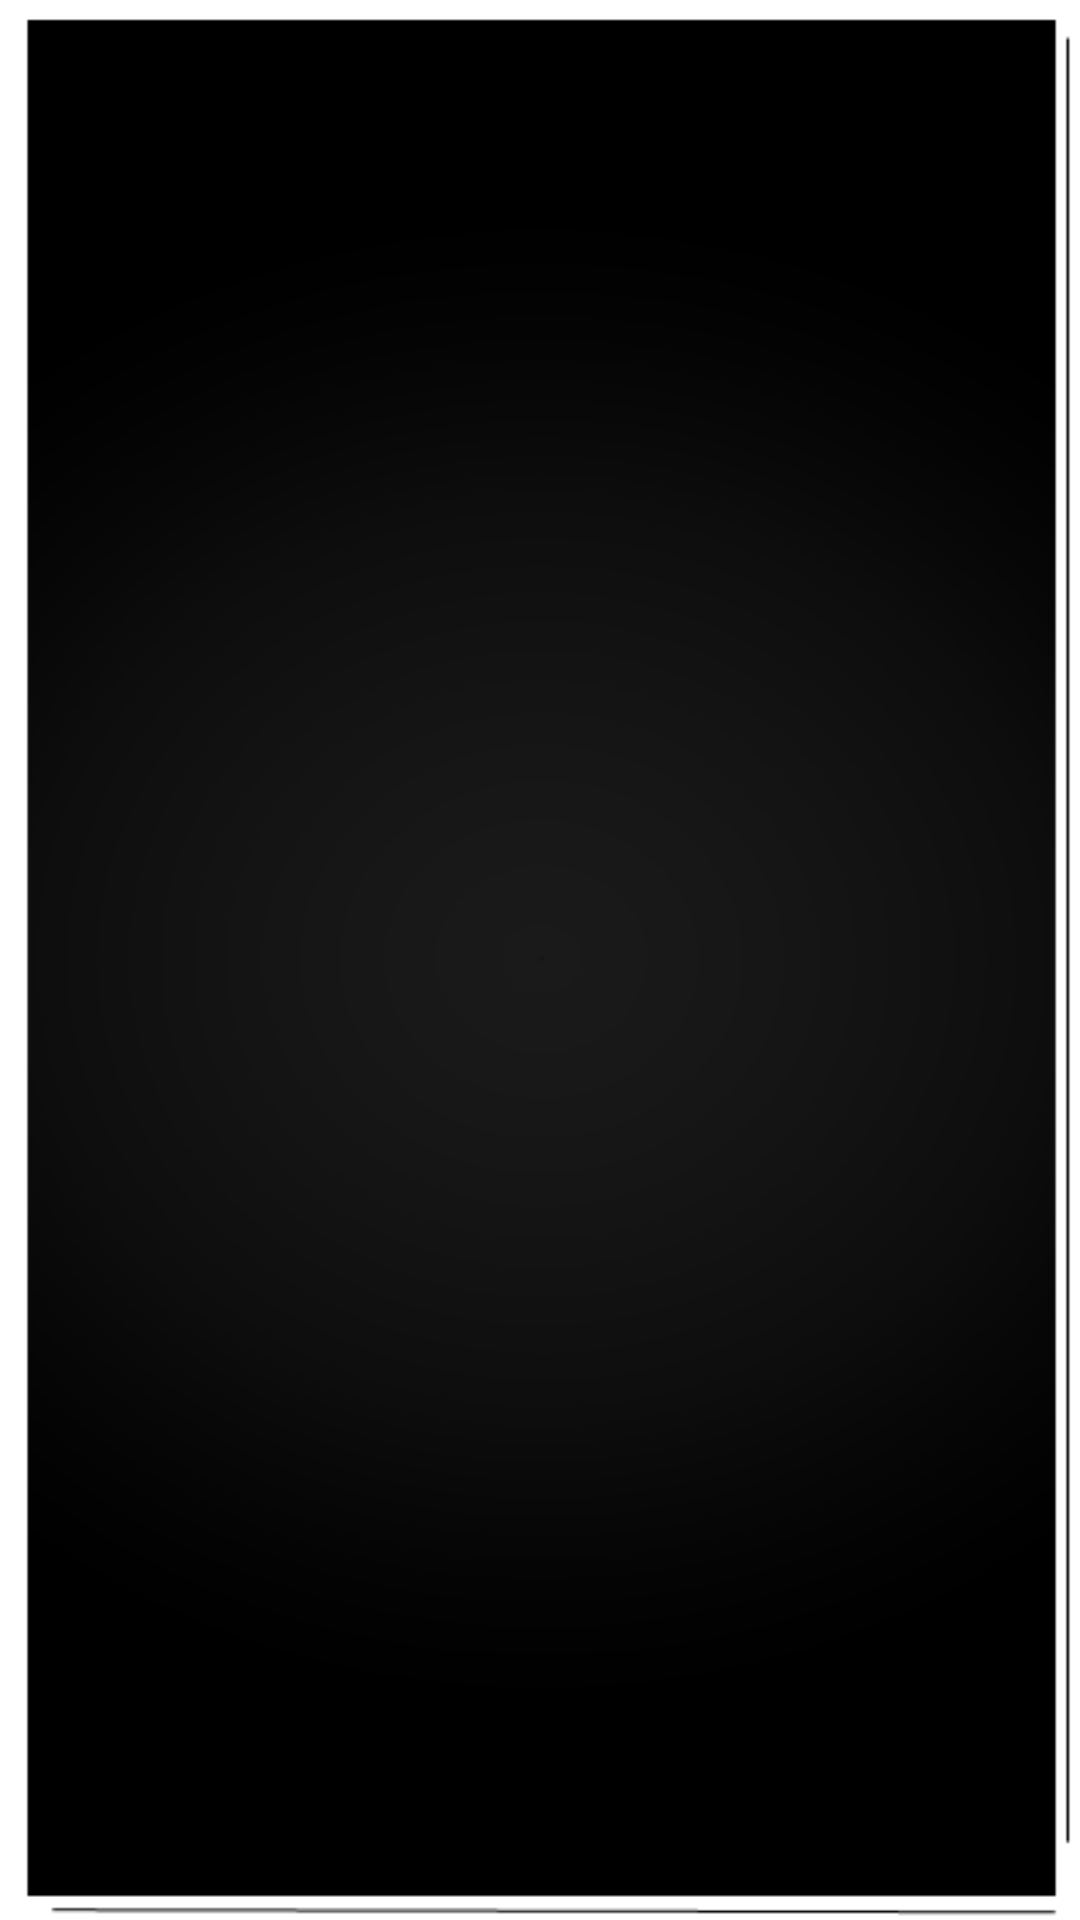

Reconstruct the res/layout file that produces this screen, plus the resources it refers to.
<!-- AndroidManifest.xml: application theme Theme.Sherlock.ForceOverflow -->
<!-- res/layout/fragment_my.xml -->
<?xml version="1.0" encoding="utf-8"?>

<RelativeLayout xmlns:android="http://schemas.android.com/apk/res/android"
    android:layout_width="match_parent"
    android:layout_height="match_parent"
    android:orientation="vertical"
    style="@style/bckGrnd" >
    
     <ExpandableListView
        android:id="@+id/expandableListView"
        android:layout_width="fill_parent"
        android:layout_height="350dp"
        android:layout_marginTop="20dp"
        android:groupIndicator="@drawable/play_expand_background"
        android:listSelector="@drawable/play_expand_seletor"
        android:scrollbars="none" >
    </ExpandableListView>
    
    

</RelativeLayout>
<!-- resources referenced by this layout -->
<resources>
  <style name="bckGrnd">
         <item name="android:background">@drawable/bckgrnd1</item>
      </style>
</resources>
